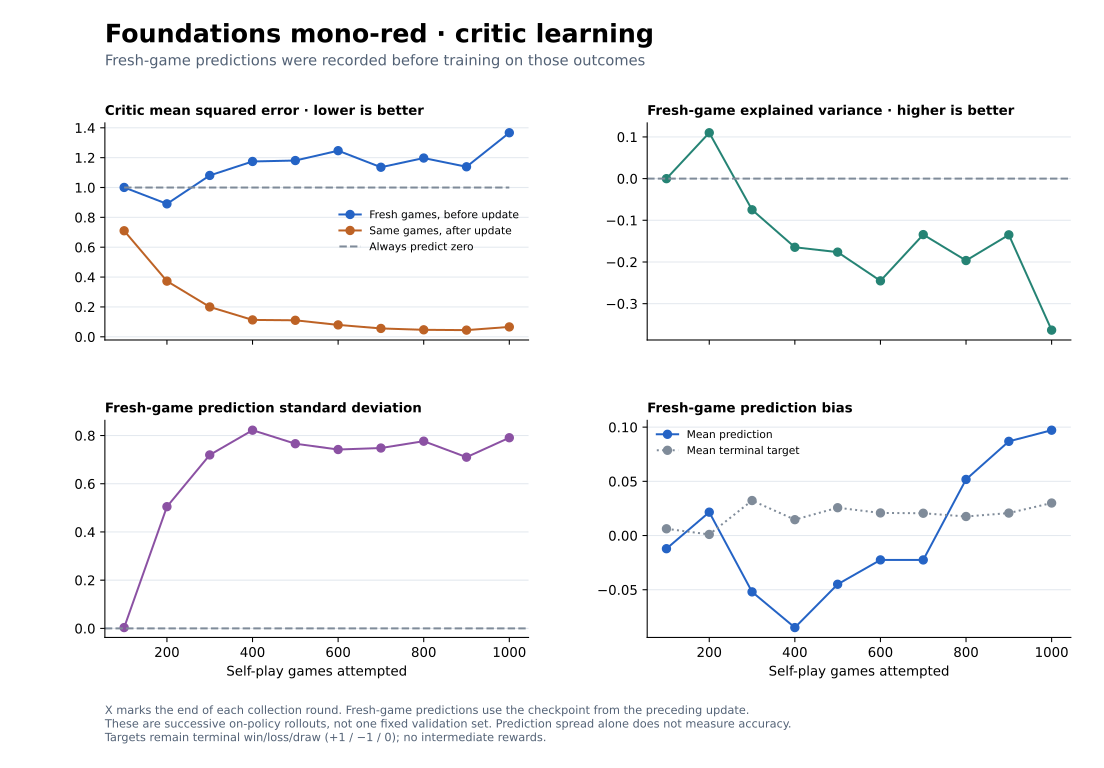

The file beside this chart, header and first rows:
training_games, post_update_mse, samples, mse, zero_baseline_mse, constant_baseline_mse, target_mean, prediction_mean, prediction_std, explained_variance
100, 0.7102, 47661, 1, 1.0, 1, 0.006232, -0.01215, 0.003392, -0.0001475
200, 0.3729, 50323, 0.8904, 1.0, 1, 0.001013, 0.02157, 0.5048, 0.11
300, 0.1998, 42544, 1.081, 1.0, 0.999, 0.0323, -0.05199, 0.7194, -0.07483
400, 0.113, 39289, 1.174, 1.0, 0.9998, 0.01464, -0.08493, 0.822, -0.1647
500, 0.1105, 39839, 1.181, 1.0, 0.9993, 0.02568, -0.04497, 0.7659, -0.1764
600, 0.0796, 37128, 1.247, 1.0, 0.9996, 0.02085, -0.02248, 0.7418, -0.2453
700, 0.05592, 35678, 1.136, 1.0, 0.9996, 0.02057, -0.02251, 0.7481, -0.1344
800, 0.04669, 36377, 1.197, 1.0, 0.9997, 0.01757, 0.05176, 0.7764, -0.1965
900, 0.0446, 37207, 1.139, 1.0, 0.9996, 0.02072, 0.08691, 0.7101, -0.1349
1000, 0.06613, 34635, 1.367, 1.0, 0.9991, 0.03, 0.0972, 0.7908, -0.3635
